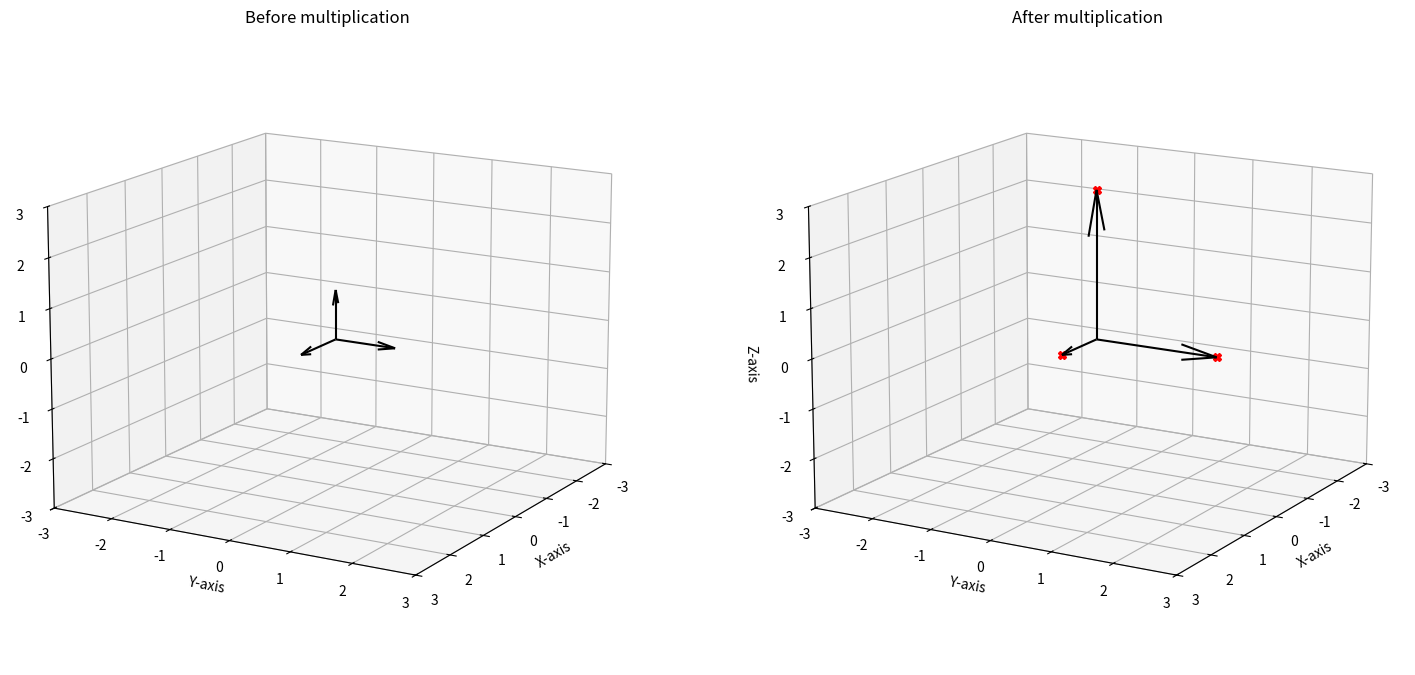

The script that saved this image:
#!/usr/bin/env python
"""
Eigendecomposition.

######################################################################
# [redacted]
# @file        : eigendecomposition
# @created     : Thursday May 18, 2023 08:42:28 IST
# @description :
# -*- coding: utf-8 -*-'
######################################################################
"""
import sys
import matplotlib.pyplot as plt
import numpy as np
from numpy import linalg
from matplotlib.backends.backend_pdf import PdfPages

print(f"Python version {sys.version}")
print(f"Numpy version: {np.__version__}")
pp = PdfPages("eigendecomposition.pdf")
print("Setup Complete")


# define an array
A = np.arange(9) - 3
print(A)
B = A.reshape((3, 3))
print(B)
# Euclidean L2 norm -- default
print(linalg.norm(A))
print(linalg.norm(B))
# Frogenius norm is the L2 norm for a matrix
print(linalg.norm(B, "fro"))
# max norm P = infinity
print(linalg.norm(A, np.inf))
print(linalg.norm(B, np.inf))
# L1 norm
print(linalg.norm(A, 1))
print(linalg.norm(B, 1))
# vector normalization - normalization to produce a unit vector
norm = linalg.norm(A)
A_unit = A / norm
print(A_unit)
# the magnitude of unit vector is 1
print(linalg.norm(A_unit))

# find the eigen values and eigen vectors for a simple square matrix
C = np.diag(np.arange(1, 4))
print(C)
eigenvalues, eigenvectors = linalg.eig(C)
print(eigenvalues, eigenvectors)
# the eigen value w[i] corresponds to the eigen vector v[:, i]
for i in range(3):
    print(f"Eigen value: {eigenvalues[i]}")
    print(f"Eigen vector: {eigenvectors[:, i]}")
# verify eigen decomposition
diag = np.diag(eigenvalues)
print(diag)
vinverse = linalg.inv(eigenvectors)
mul = np.matmul(diag, vinverse)
val = np.matmul(eigenvectors, mul)
print(val)

# plot the eigen vectors
origin = [0, 0, 0]
fig = plt.figure(figsize=(18, 10))
ax1 = fig.add_subplot(121, projection="3d")
ax1.quiver(
    origin, origin, origin, eigenvectors[0, :], eigenvectors[1, :],
    eigenvectors[2, :], color="k"
)
ax1.set_xlim([-3, 3])
ax1.set_ylim([-3, 3])
ax1.set_zlim([-3, 3])
ax1.set_xlabel("X-axis")
ax1.set_ylabel("Y-axis")
ax1.set_zlabel("Z-axis")
ax1.view_init(15, 30)
ax1.set_title("Before multiplication")

new_eig = np.matmul(C, eigenvectors)
ax2 = fig.add_subplot(122, projection="3d")
ax2.quiver(origin, origin, origin, new_eig[0, :], new_eig[1, :], new_eig[2, :],
           color="k")
# add the eigen values to the plot
ax2.plot(
    eigenvalues[0] * eigenvectors[0],
    eigenvalues[1] * eigenvectors[1],
    eigenvalues[2] * eigenvectors[2],
    "rX",
)
ax2.set_xlim([-3, 3])
ax2.set_ylim([-3, 3])
ax2.set_zlim([-3, 3])
ax2.set_xlabel("X-axis")
ax2.set_ylabel("Y-axis")
ax2.set_zlabel("Z-axis")
ax2.view_init(15, 30)
ax2.set_title("After multiplication")

# show plot
plt.plot(origin, origin)
pp.savefig()
pp.close()
